Run: headless pygame with SDL's dummy video driver; simulated clock (each Clock.tick advances the game by its frame time, no real sleeping); random seed 0; keys injected as events and as key.get_pressed() state; no mouse input.
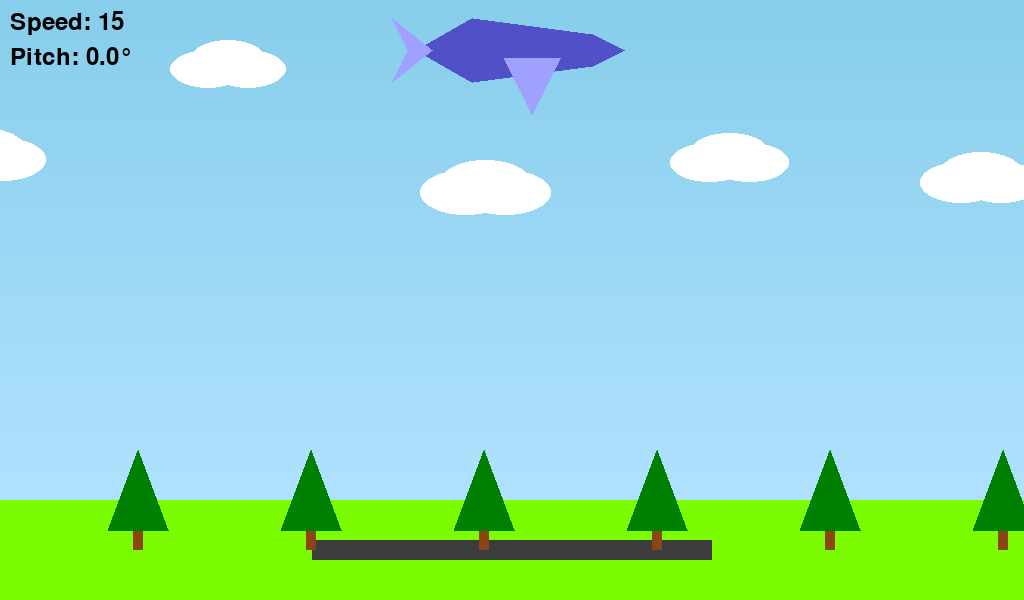
Frame 1 of 4 · flips 1–60 · no input
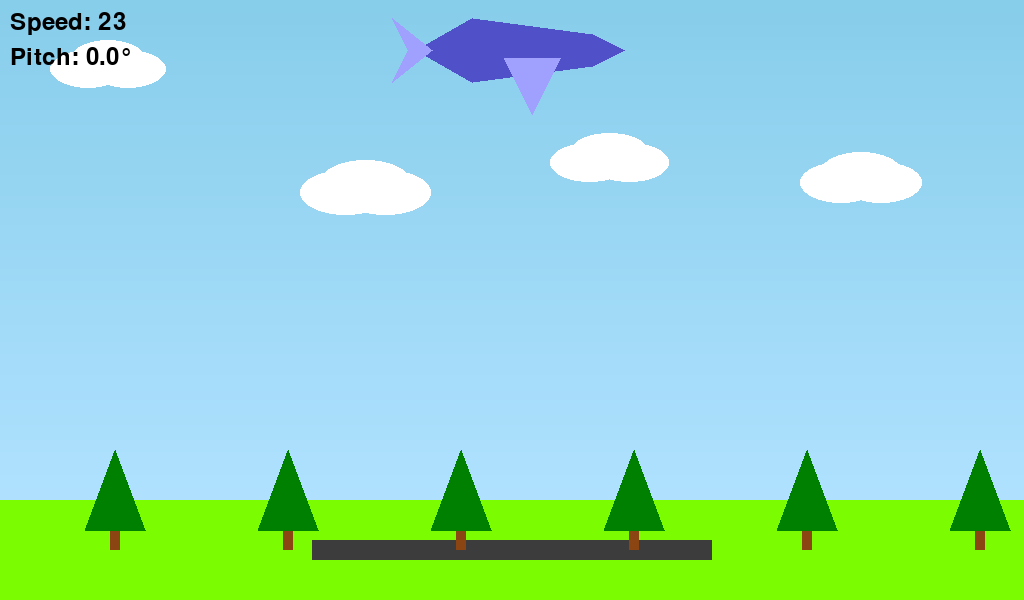
Frame 2 of 4 · flips 61–180 · tapped SPACE, RETURN · held RIGHT (→), D
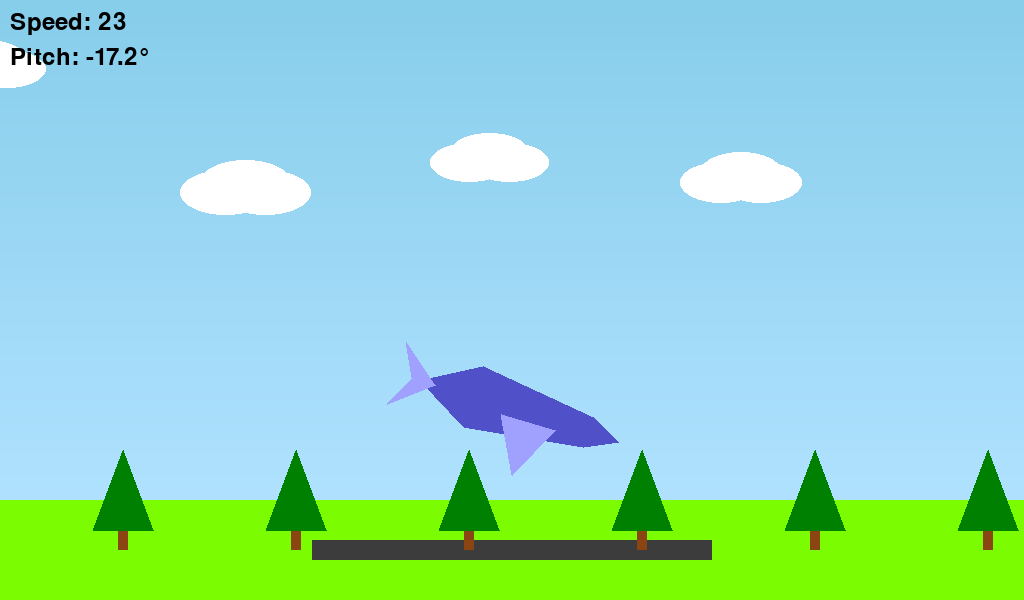
Frame 3 of 4 · flips 181–300 · held DOWN (↓), S
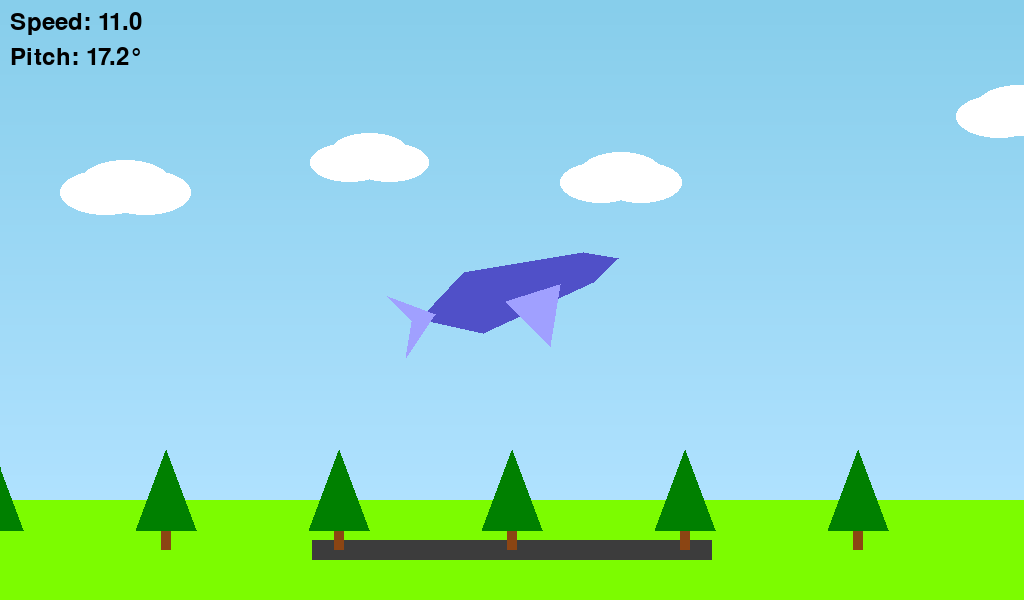
Frame 4 of 4 · flips 301–420 · held LEFT (←), A, UP (↑), W

The pygame program that drew these frames:

import math
import random
import pygame
from dataclasses import dataclass

WIDTH, HEIGHT = 1024, 600
GRASS_HEIGHT = 100
GROUND_LEVEL = HEIGHT - GRASS_HEIGHT // 2
TREE_SPACING = 173
MAX_SPEED = 23
MIN_SPEED = 5
PITCH_LIMIT = 0.3
CRASH_ANGLE_THRESHOLD = 0.26
CRASH_SPEED_THRESHOLD = 13
CRUISING_ALTITUDE = 50

pygame.init()
screen = pygame.display.set_mode((WIDTH, HEIGHT))
pygame.display.set_caption("Plane Simulator - No Windows")
clock = pygame.time.Clock()
font = pygame.font.SysFont(None, 36)
big_font = pygame.font.SysFont(None, 100)
small_font = pygame.font.SysFont(None, 40)

SKY_TOP = (135, 206, 235)
SKY_BOTTOM = (176, 226, 255)
GRASS_COLOR = (124, 252, 0)
RUNWAY_RECT = pygame.Rect(WIDTH // 2 - 200, GROUND_LEVEL - 10, 400, 20)


@dataclass
class Cloud:
    x: int
    y: int
    size: int

    def move(self):
        self.x -= 1
        if self.x < -self.size * 2:
            self.x = WIDTH + random.randint(50, 200)
            self.y = random.randint(40, 180)

    def draw(self):
        for offset in [(-20, 0), (0, -10), (20, 0)]:
            pygame.draw.ellipse(screen, (255, 255, 255),
                                (self.x + offset[0], self.y + offset[1],
                                 self.size, self.size // 2))


@dataclass
class Plane:
    x: int
    y: int
    speed: float = 15
    rotation: float = 0
    state: str = "flying"
    color: tuple = (80, 80, 200)

    def draw(self):
        body = [(-24, 0), (-10, 8), (20, 4), (28, 0), (20, -4), (-10, -8)]
        tail = [(-20, 0), (-30, 8), (-26, 0), (-30, -8)]
        wing = [(-2, -2), (12, -2), (5, -16)]

        def rotate(shape):
            return [(x * math.cos(self.rotation) - y * math.sin(self.rotation),
                     x * math.sin(self.rotation) + y * math.cos(self.rotation)) for x, y in shape]

        def offset(coords):
            return [(WIDTH // 2 + 4 * x, self.y - 4 * y) for x, y in coords]

        pygame.draw.polygon(screen, self.color, offset(rotate(body)))
        pygame.draw.polygon(screen, (160, 160, 255), offset(rotate(tail)))
        pygame.draw.polygon(screen, (160, 160, 255), offset(rotate(wing)))

    def move(self):
        if self.state == "flying":
            self.x += self.speed
            self.y -= math.sin(self.rotation) * self.speed * 0.5
            if self.y >= GROUND_LEVEL:
                self.y = GROUND_LEVEL
                too_fast = self.speed > CRASH_SPEED_THRESHOLD
                bad_angle = abs(self.rotation) > CRASH_ANGLE_THRESHOLD
                off_runway = not (RUNWAY_RECT.left <= WIDTH //
                                  2 <= RUNWAY_RECT.right)

                if too_fast or bad_angle or off_runway:
                    self.state = "crashed"
                    self.color = (255, 0, 0)
                else:
                    self.state = "landed"
                    self.speed = 0


plane = Plane(x=0, y=CRUISING_ALTITUDE)
clouds = [Cloud(x, random.randint(40, 180), random.randint(60, 100))
          for x in range(0, WIDTH, 250)]


def draw_background():
    for i in range(HEIGHT - GRASS_HEIGHT):
        color = [SKY_TOP[j] + (SKY_BOTTOM[j] - SKY_TOP[j])
                 * i // (HEIGHT - GRASS_HEIGHT) for j in range(3)]
        pygame.draw.line(screen, color, (0, i), (WIDTH, i))
    for cloud in clouds:
        cloud.move()
        cloud.draw()
    pygame.draw.rect(screen, GRASS_COLOR, (0, HEIGHT -
                     GRASS_HEIGHT, WIDTH, GRASS_HEIGHT))
    pygame.draw.rect(screen, (60, 60, 60), RUNWAY_RECT)


def draw_scene():
    draw_background()
    x = -plane.x
    while x < WIDTH:
        pygame.draw.rect(screen, (139, 69, 19),
                         (x - 5, GROUND_LEVEL - 20, 10, 20))
        pygame.draw.polygon(screen, (0, 128, 0), [(
            x - 30, GROUND_LEVEL - 20), (x + 30, GROUND_LEVEL - 20), (x, GROUND_LEVEL - 100)])
        x += TREE_SPACING

    plane.draw()
    screen.blit(font.render(
        f"Speed: {round(plane.speed, 1)}", True, (0, 0, 0)), (10, 10))
    screen.blit(font.render(
        f"Pitch: {round(math.degrees(plane.rotation), 1)}°", True, (0, 0, 0)), (10, 45))

    if plane.state == "crashed":
        game_over = big_font.render("GAME OVER", True, (255, 0, 0))
        restart_msg = small_font.render(
            "Press R to restart", True, (255, 100, 100))
        screen.blit(
            game_over, (WIDTH//2 - game_over.get_width()//2, HEIGHT//2 - 60))
        screen.blit(restart_msg, (WIDTH//2 -
                    restart_msg.get_width()//2, HEIGHT//2 + 20))

    pygame.display.flip()
    clock.tick(60)


while True:
    keys = pygame.key.get_pressed()

    for event in pygame.event.get():
        if event.type == pygame.QUIT:
            pygame.quit()
            raise SystemExit
        if event.type == pygame.KEYDOWN:
            if event.key == pygame.K_r and plane.state in ["crashed", "landed"]:
                plane = Plane(x=0, y=CRUISING_ALTITUDE)

    if keys[pygame.K_RIGHT]:
        plane.speed = min(plane.speed + 0.1, MAX_SPEED)
    if keys[pygame.K_LEFT]:
        plane.speed = max(plane.speed - 0.1, MIN_SPEED)

    if keys[pygame.K_UP]:
        plane.rotation = min(plane.rotation + 0.01, PITCH_LIMIT)
    if keys[pygame.K_DOWN]:
        plane.rotation = max(plane.rotation - 0.01, -PITCH_LIMIT)

    if plane.state == "flying":
        plane.move()

    draw_scene()
